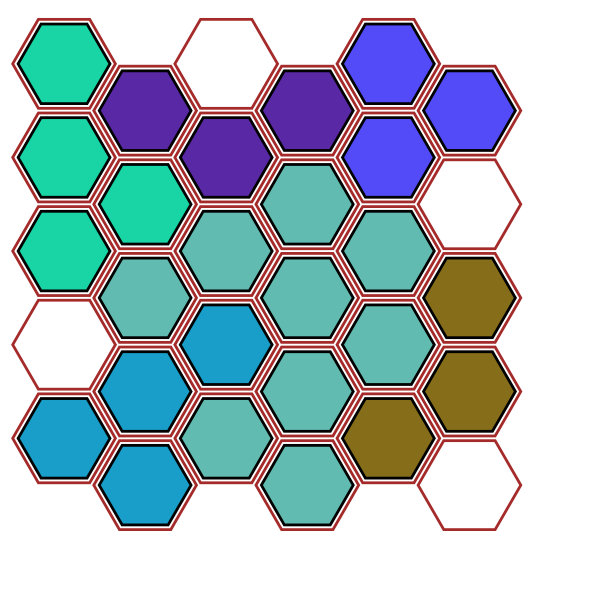

Recreate this plot in Python.
from typing import List, Tuple, Set
import matplotlib.pyplot as plt
import matplotlib.patches as patches
import random
import math

# Type aliases
Shape = List[Tuple[int, int]]
GridPos = Tuple[int, int]

# === Shape Utilities ===

def place_shape(shape: Shape, anchor: GridPos) -> List[GridPos]:
    aq, ar = anchor
    placed = []
    for dq, dr in shape:
        # Odd-q vertical layout: odd columns are shifted down
        shift = 1 if (aq % 2 == 1 and dq % 2 != 0) else 0
        placed.append((aq + dq, ar + dr + shift))
    return placed

def fits_in_grid(placed_shape: List[GridPos], width: int, height: int) -> bool:
    return all(0 <= q < width and 0 <= r < height for (q, r) in placed_shape)

def overlaps(placed_shape: List[GridPos], occupied: Set[GridPos]) -> bool:
    return any(cell in occupied for cell in placed_shape)

def are_adjacent(a: GridPos, b: GridPos) -> bool:
    # 4-way adjacency (horizontal/vertical)
    return abs(a[0] - b[0]) + abs(a[1] - b[1]) == 1

def get_hex_neighbors(pos: GridPos) -> List[GridPos]:
    q, r = pos
    if q % 2 == 0:  # even-q
        offsets = [(+1,  0), (+1, -1), (0, -1),
                   (-1, -1), (-1,  0), (0, +1)]
    else:  # odd-q
        offsets = [(+1, +1), (+1,  0), (0, -1),
                   (-1,  0), (-1, +1), (0, +1)]
    return [(q + dq, r + dr) for dq, dr in offsets]

def are_adjacent_hex(a: GridPos, b: GridPos) -> bool:
    return b in get_hex_neighbors(a)

def preserves_adjacency(shape: Shape, placed_shape: List[GridPos]) -> bool:
    n = len(shape)
    for i in range(n):
        orig_adj = set(j for j in range(n) if i != j and are_adjacent_hex(shape[i], shape[j]))
        placed_adj = set(j for j in range(n) if i != j and are_adjacent_hex(placed_shape[i], placed_shape[j]))
        if orig_adj != placed_adj:
            print("Adjacency mismatch detected:")
            for k in range(n):
                print(f"  Part {k}: original {shape[k]} → placed {placed_shape[k]}")
            print(f"  At part {i}, expected adjacency: {orig_adj}, got: {placed_adj}")
            return False
    return True

# === Solver ===

def solve(shapes: List[Shape], width: int, height: int) -> List[Tuple[GridPos, List[GridPos]]]:
    solution = []

    def backtrack(index: int, occupied: Set[GridPos]) -> bool:
        nonlocal solution
        if index == len(shapes):
            return True
        shape = shapes[index]
        for q in range(width):
            for r in range(height):
                placed = place_shape(shape, (q, r))
                if not fits_in_grid(placed, width, height):
                    continue
                if overlaps(placed, occupied):
                    continue
                if not preserves_adjacency(shape, placed):
                    continue
                solution.append(((q, r), placed))
                for cell in placed:
                    occupied.add(cell)
                if backtrack(index + 1, occupied):
                    return True
                for cell in placed:
                    occupied.remove(cell)
                solution.pop()
        return False

    if backtrack(0, set()):
        return solution
    else:
        return []

# === Drawing Utilities ===

def draw_hex_grid_with_shapes(width, height, solution):
    import matplotlib.pyplot as plt
    import matplotlib.patches as patches
    import random
    import math

    size = 1
    dx = size * 3/2
    dy = size * math.sqrt(3)

    fig_width = width * dx * 0.7
    fig_height = height * dy * 0.7
    fig, ax = plt.subplots(figsize=(fig_width, fig_height))
    ax.set_aspect('equal')
    ax.axis('off')

    # Draw grid (odd-q vertical layout, (0,0) top-left)
    for q in range(width):
        for r in range(height):
            x = dx * q
            y = dy * r + (dy / 2 if q % 2 == 1 else 0)
            hexagon = patches.RegularPolygon((x, y), numVertices=6, radius=size * 0.95, orientation=math.radians(30), edgecolor='brown', facecolor='none', linewidth=2)
            ax.add_patch(hexagon)

    # Assign random colors to shapes
    colors = []
    for _ in solution:
        colors.append([random.random() for _ in range(3)])

    # Draw shapes
    for idx, (_, cells) in enumerate(solution):
        color = colors[idx]
        for (q, r) in cells:
            x = dx * q
            y = dy * r + (dy / 2 if q % 2 == 1 else 0)
            hexagon = patches.RegularPolygon((x, y), numVertices=6, radius=size * 0.85, orientation=math.radians(30), edgecolor='black', facecolor=color, linewidth=2)
            ax.add_patch(hexagon)

    # Set axis limits to fit grid
    ax.set_xlim(-size, dx * width + size)
    ax.set_ylim(-size, dy * height + size)
    ax.invert_yaxis()  # <-- Flip the image vertically

    plt.tight_layout()
    plt.show()

# === Example Usage ===

if __name__ == "__main__":
    # # Fork 7
    # shape1 = [
    #     (0, 0),
    #     (0, 1),
    #     (0, 2),
    #     (1, 2),
    #     (2, 2),
    #     (2, 1),
    #     (1, 3),
    # ]
    # # Bent 3
    # shape2 = [
    #     (1, 0),
    #     (2, 0),
    #     (3, 0),
    # ]

    # # Down 2
    # shape3 = [
    #     (0, 0),
    #     (1, 0)
    # ]

    # # Straight Up 3
    # shape4 = [
    #     (0, 0),
    #     (0, 1),
    #     (0, 2)
    # ]
    
    # # Arch 5
    # shape5 = [
    #     (1, 1),
    #     (1, 0),
    #     (2, 0),
    #     (3, 0),
    #     (3, 1)
    # ]

    #9 Legendary Large
    shape1 = [
        (-2, 1),
        (-1, 0),
        (0, 0),
        (1, 0),
        (0, 1),
        (1, 1),
        (0, 2),
        (-1, 2),
        (0, 3)
    ]

    # 3 tall offshoot
    shape2 = [
        (0, 0),
        (0, 1),
        (1, 1),
        (0, 2)
    ]

    # 4 Blue squiggle
    shape3 = [
        (-2, 1),
        (-1, 0),
        (0, 0),
        (-1, 1)
    ]

    # Blue traingle 3
    shape4 = [
        (0, 0),
        (1, 0),
        (0, 1)
    ]

    # Green 3 long
    shape5 = [
        (0, 0),
        (1, 0),
        (2, 0)
    ]

    # Green backwards L 3
    shape6 = [
        (0, 0),
        (0, 1),
        (-1, 1)
    ]


    shapes = [shape1, shape2, shape3, shape4, shape5, shape6]
    width, height = 6, 5

    solution = solve(shapes, width, height)

    if solution:
        print("Found solution:")
        for (anchor, cells) in solution:
            print(f"Shape at anchor {anchor}: {cells}")
        draw_hex_grid_with_shapes(width, height, solution)
    else:
        print("No solution found.")
